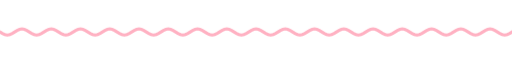
t = 0.00 s
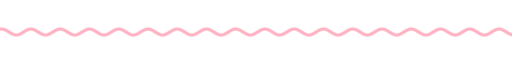
t = 1.67 s
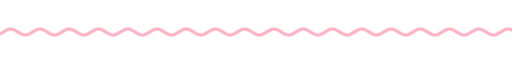
t = 3.33 s
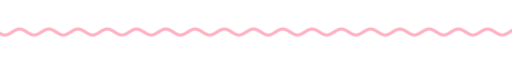
t = 5.00 s
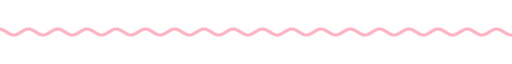
t = 6.67 s
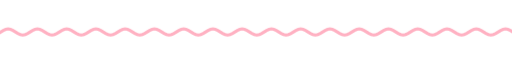
t = 8.33 s

The animated SVG that drew these frames (rendered in a browser with its animation timeline set to each time). Animation: 9 CSS @keyframes rules; frames cover the first 8.33 s, repeats indefinitely.

<svg xmlns="http://www.w3.org/2000/svg" xmlns:xlink="http://www.w3.org/1999/xlink" width="840" height="28" viewBox="0 0 840 28" role="img" aria-label="divider"><title>divider</title><style>text{font-family:G,R,'Google Sans','Segoe UI',Roboto,sans-serif;font-variation-settings:'ROND' 100}
.up{animation:up .8s cubic-bezier(.05,.7,.1,1) both}
.pop{transform-box:fill-box;transform-origin:center;animation:pop .6s cubic-bezier(.34,1.56,.64,1) both}
.fade{animation:fade .9s ease both}
.spin{transform-box:fill-box;transform-origin:center;animation:spin 40s linear infinite}
.spin-r{transform-box:fill-box;transform-origin:center;animation:spin 28s linear infinite reverse}
.bob{transform-box:fill-box;transform-origin:center;animation:bob 7s ease-in-out infinite}
.grow{transform-box:fill-box;transform-origin:left center;animation:grow 1.1s cubic-bezier(.2,0,0,1) both}
.wght{animation:wght 1.6s cubic-bezier(.2,0,0,1) .2s both}
.wave{animation:wave 2.4s linear infinite}
.blink{animation:blink 1s step-end infinite}
@keyframes blink{50%{opacity:0}}
@keyframes up{from{opacity:0;transform:translateY(14px)}to{opacity:1;transform:none}}
@keyframes pop{from{opacity:0;transform:scale(.6)}to{opacity:1;transform:scale(1)}}
@keyframes fade{from{opacity:0}to{opacity:1}}
@keyframes spin{to{transform:rotate(360deg)}}
@keyframes bob{0%,100%{transform:translateY(0) rotate(0)}50%{transform:translateY(-10px) rotate(12deg)}}
@keyframes grow{from{transform:scaleX(0)}to{transform:scaleX(1)}}
@keyframes wght{from{font-variation-settings:'ROND' 100,'wght' 400}to{font-variation-settings:'ROND' 100,'wght' 760}}
@keyframes wave{from{transform:translateX(0)}to{transform:translateX(-48px)}}
@media (prefers-reduced-motion:reduce){*{animation:none!important}}</style><clipPath id="w"><rect x="0" y="0" width="840" height="28"/></clipPath><g clip-path="url(#w)"><path class="wave" d="M0 14.0 L4 16.5 L8 18.3 L12 19.0 L16 18.3 L20 16.5 L24 14.0 L28 11.5 L32 9.7 L36 9.0 L40 9.7 L44 11.5 L48 14.0 L52 16.5 L56 18.3 L60 19.0 L64 18.3 L68 16.5 L72 14.0 L76 11.5 L80 9.7 L84 9.0 L88 9.7 L92 11.5 L96 14.0 L100 16.5 L104 18.3 L108 19.0 L112 18.3 L116 16.5 L120 14.0 L124 11.5 L128 9.7 L132 9.0 L136 9.7 L140 11.5 L144 14.0 L148 16.5 L152 18.3 L156 19.0 L160 18.3 L164 16.5 L168 14.0 L172 11.5 L176 9.7 L180 9.0 L184 9.7 L188 11.5 L192 14.0 L196 16.5 L200 18.3 L204 19.0 L208 18.3 L212 16.5 L216 14.0 L220 11.5 L224 9.7 L228 9.0 L232 9.7 L236 11.5 L240 14.0 L244 16.5 L248 18.3 L252 19.0 L256 18.3 L260 16.5 L264 14.0 L268 11.5 L272 9.7 L276 9.0 L280 9.7 L284 11.5 L288 14.0 L292 16.5 L296 18.3 L300 19.0 L304 18.3 L308 16.5 L312 14.0 L316 11.5 L320 9.7 L324 9.0 L328 9.7 L332 11.5 L336 14.0 L340 16.5 L344 18.3 L348 19.0 L352 18.3 L356 16.5 L360 14.0 L364 11.5 L368 9.7 L372 9.0 L376 9.7 L380 11.5 L384 14.0 L388 16.5 L392 18.3 L396 19.0 L400 18.3 L404 16.5 L408 14.0 L412 11.5 L416 9.7 L420 9.0 L424 9.7 L428 11.5 L432 14.0 L436 16.5 L440 18.3 L444 19.0 L448 18.3 L452 16.5 L456 14.0 L460 11.5 L464 9.7 L468 9.0 L472 9.7 L476 11.5 L480 14.0 L484 16.5 L488 18.3 L492 19.0 L496 18.3 L500 16.5 L504 14.0 L508 11.5 L512 9.7 L516 9.0 L520 9.7 L524 11.5 L528 14.0 L532 16.5 L536 18.3 L540 19.0 L544 18.3 L548 16.5 L552 14.0 L556 11.5 L560 9.7 L564 9.0 L568 9.7 L572 11.5 L576 14.0 L580 16.5 L584 18.3 L588 19.0 L592 18.3 L596 16.5 L600 14.0 L604 11.5 L608 9.7 L612 9.0 L616 9.7 L620 11.5 L624 14.0 L628 16.5 L632 18.3 L636 19.0 L640 18.3 L644 16.5 L648 14.0 L652 11.5 L656 9.7 L660 9.0 L664 9.7 L668 11.5 L672 14.0 L676 16.5 L680 18.3 L684 19.0 L688 18.3 L692 16.5 L696 14.0 L700 11.5 L704 9.7 L708 9.0 L712 9.7 L716 11.5 L720 14.0 L724 16.5 L728 18.3 L732 19.0 L736 18.3 L740 16.5 L744 14.0 L748 11.5 L752 9.7 L756 9.0 L760 9.7 L764 11.5 L768 14.0 L772 16.5 L776 18.3 L780 19.0 L784 18.3 L788 16.5 L792 14.0 L796 11.5 L800 9.7 L804 9.0 L808 9.7 L812 11.5 L816 14.0 L820 16.5 L824 18.3 L828 19.0 L832 18.3 L836 16.5 L840 14.0 L844 11.5 L848 9.7 L852 9.0 L856 9.7 L860 11.5 L864 14.0 L868 16.5 L872 18.3 L876 19.0 L880 18.3 L884 16.5 L888 14.0 L892 11.5 L896 9.7 L900 9.0 L904 9.7 L908 11.5 L912 14.0 L916 16.5 L920 18.3 L924 19.0 L928 18.3 L932 16.5 L936 14.0" fill="none" stroke="#ffb1c2" stroke-width="5" stroke-linecap="round"/></g></svg>
